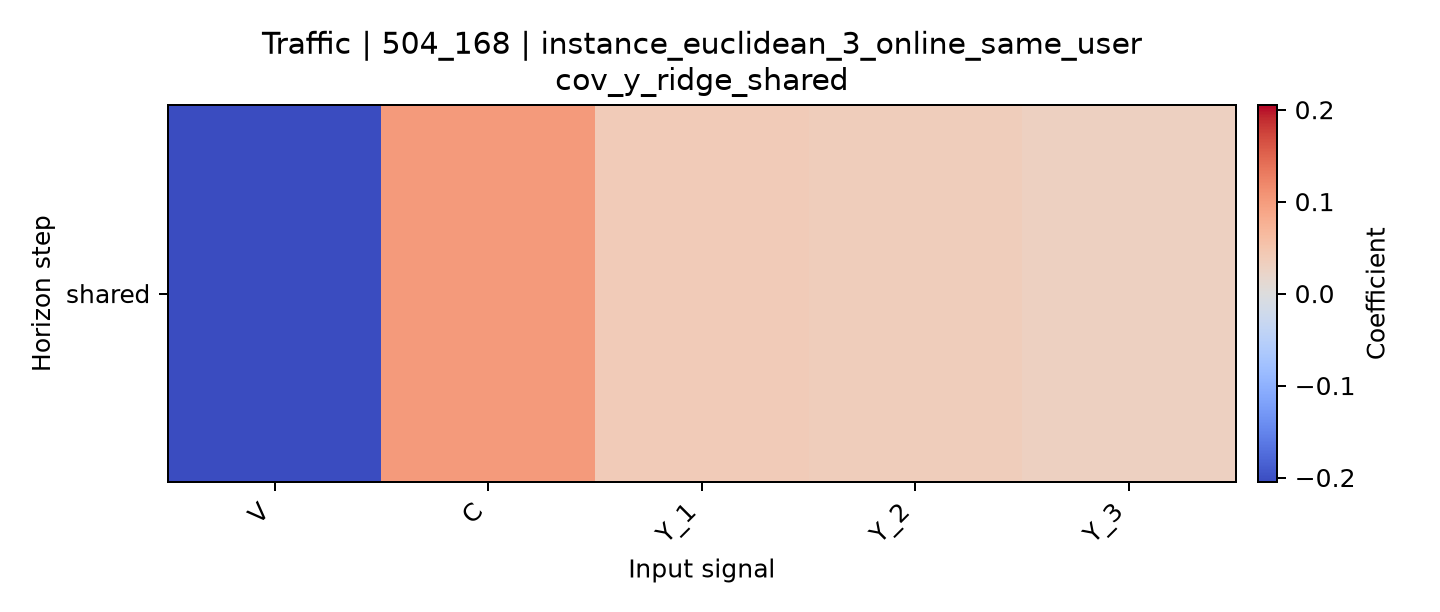

Data behind this chart, as committed beside it:
horizon, V, C, Y_1, Y_2, Y_3
shared, -0.2051, 0.1025, 0.03981, 0.03582, 0.0297
